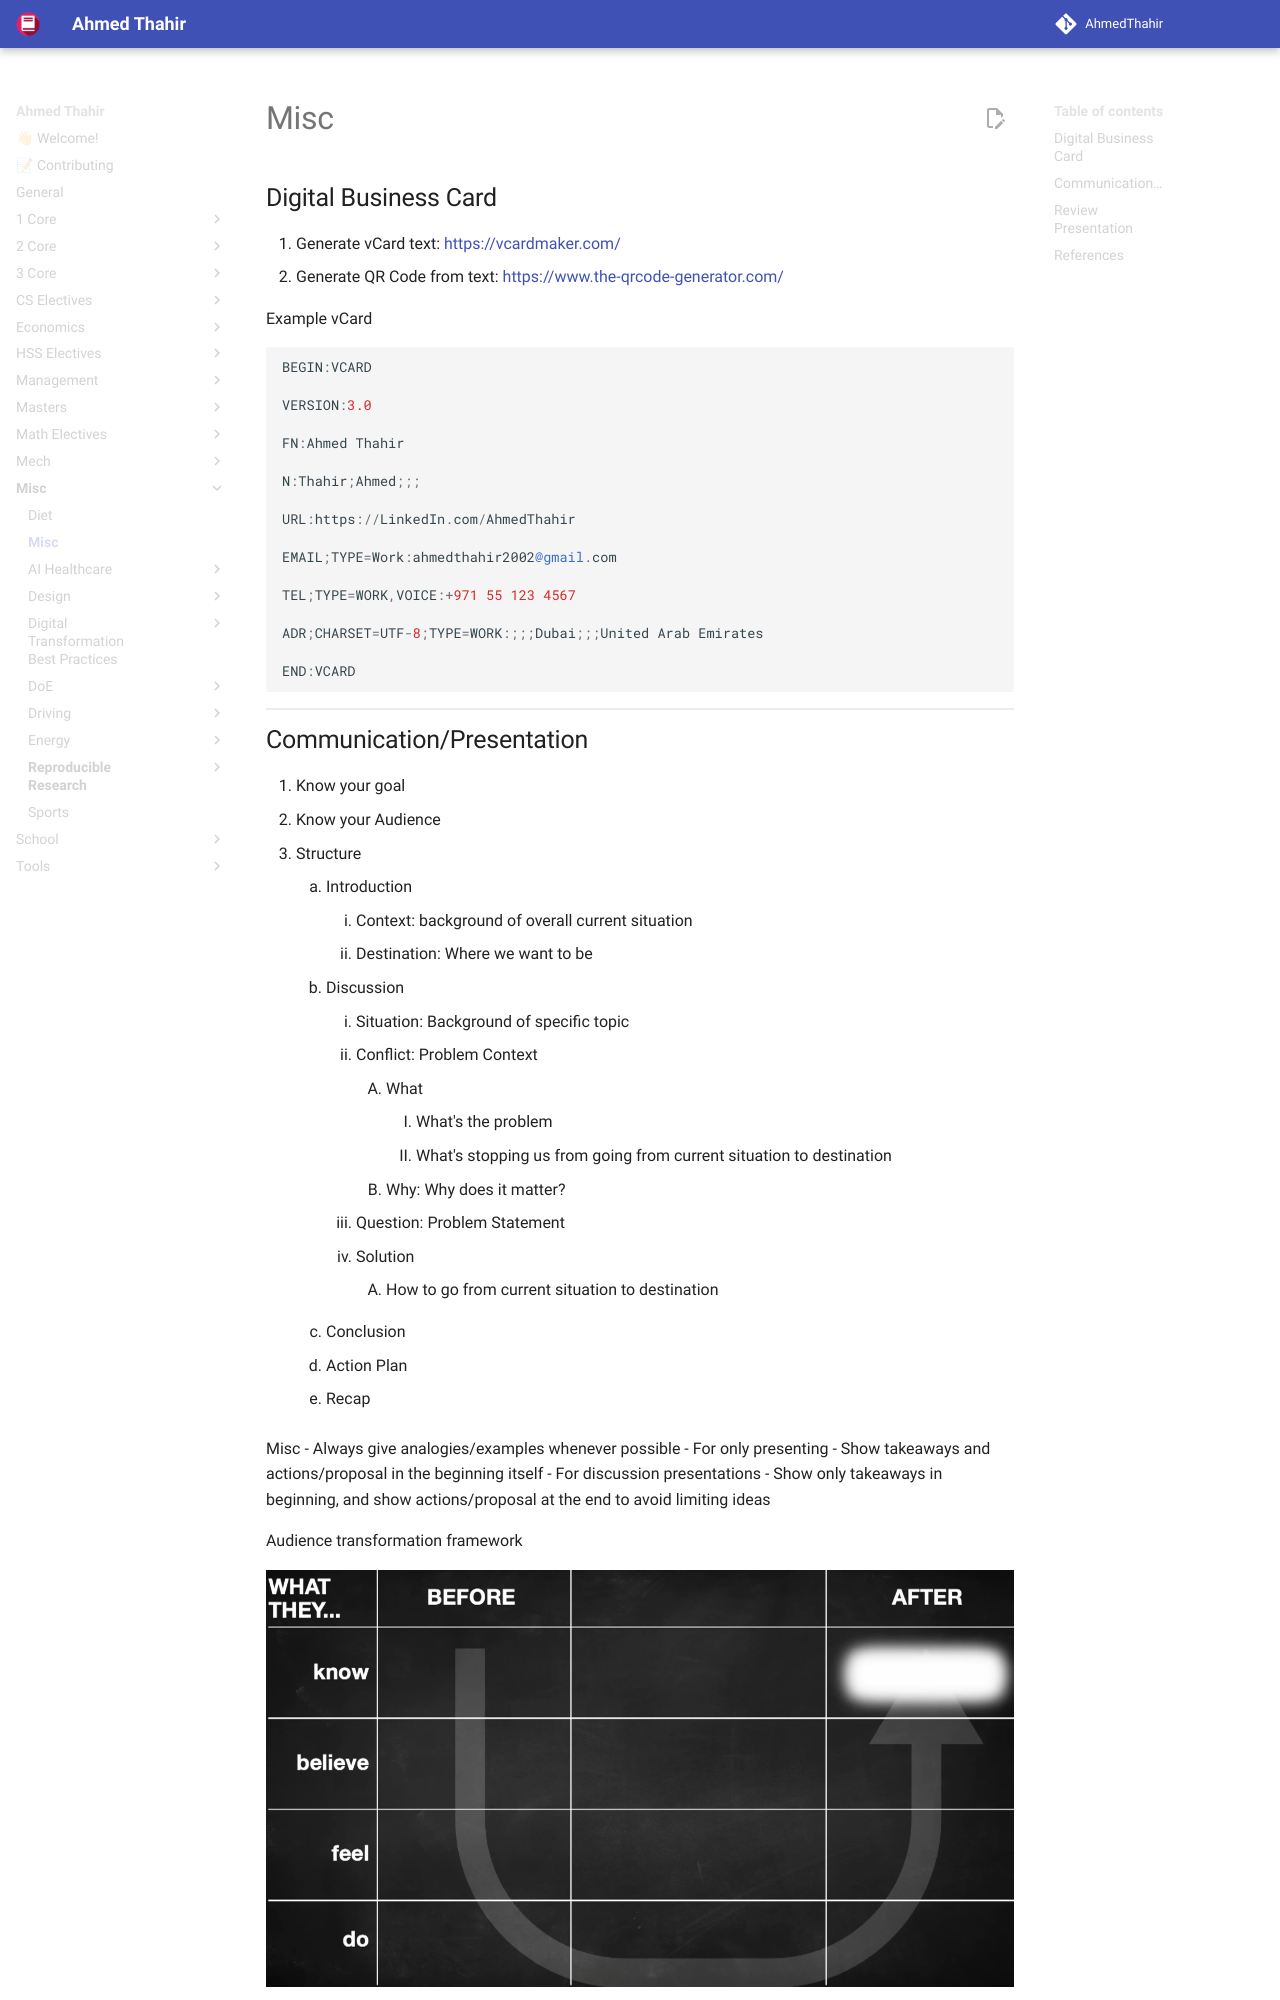

repository: AhmedThahir/AhmedThahir.github.io · page: Misc/misc/index.html · generator: mkdocs

## Digital Business Card

1. Generate vCard text: https://vcardmaker.com/
2. Generate QR Code from text: https://www.the-qrcode-generator.com/

Example vCard

```python
BEGIN:VCARD

VERSION:3.0

FN:Ahmed Thahir

N:Thahir;Ahmed;;;

URL:https://LinkedIn.com/AhmedThahir

EMAIL;TYPE=Work:ahmedthahir2002@gmail.com

TEL;TYPE=WORK,VOICE:+971 55 123 4567

ADR;CHARSET=UTF-8;TYPE=WORK:;;;Dubai;;;United Arab Emirates

END:VCARD
```
